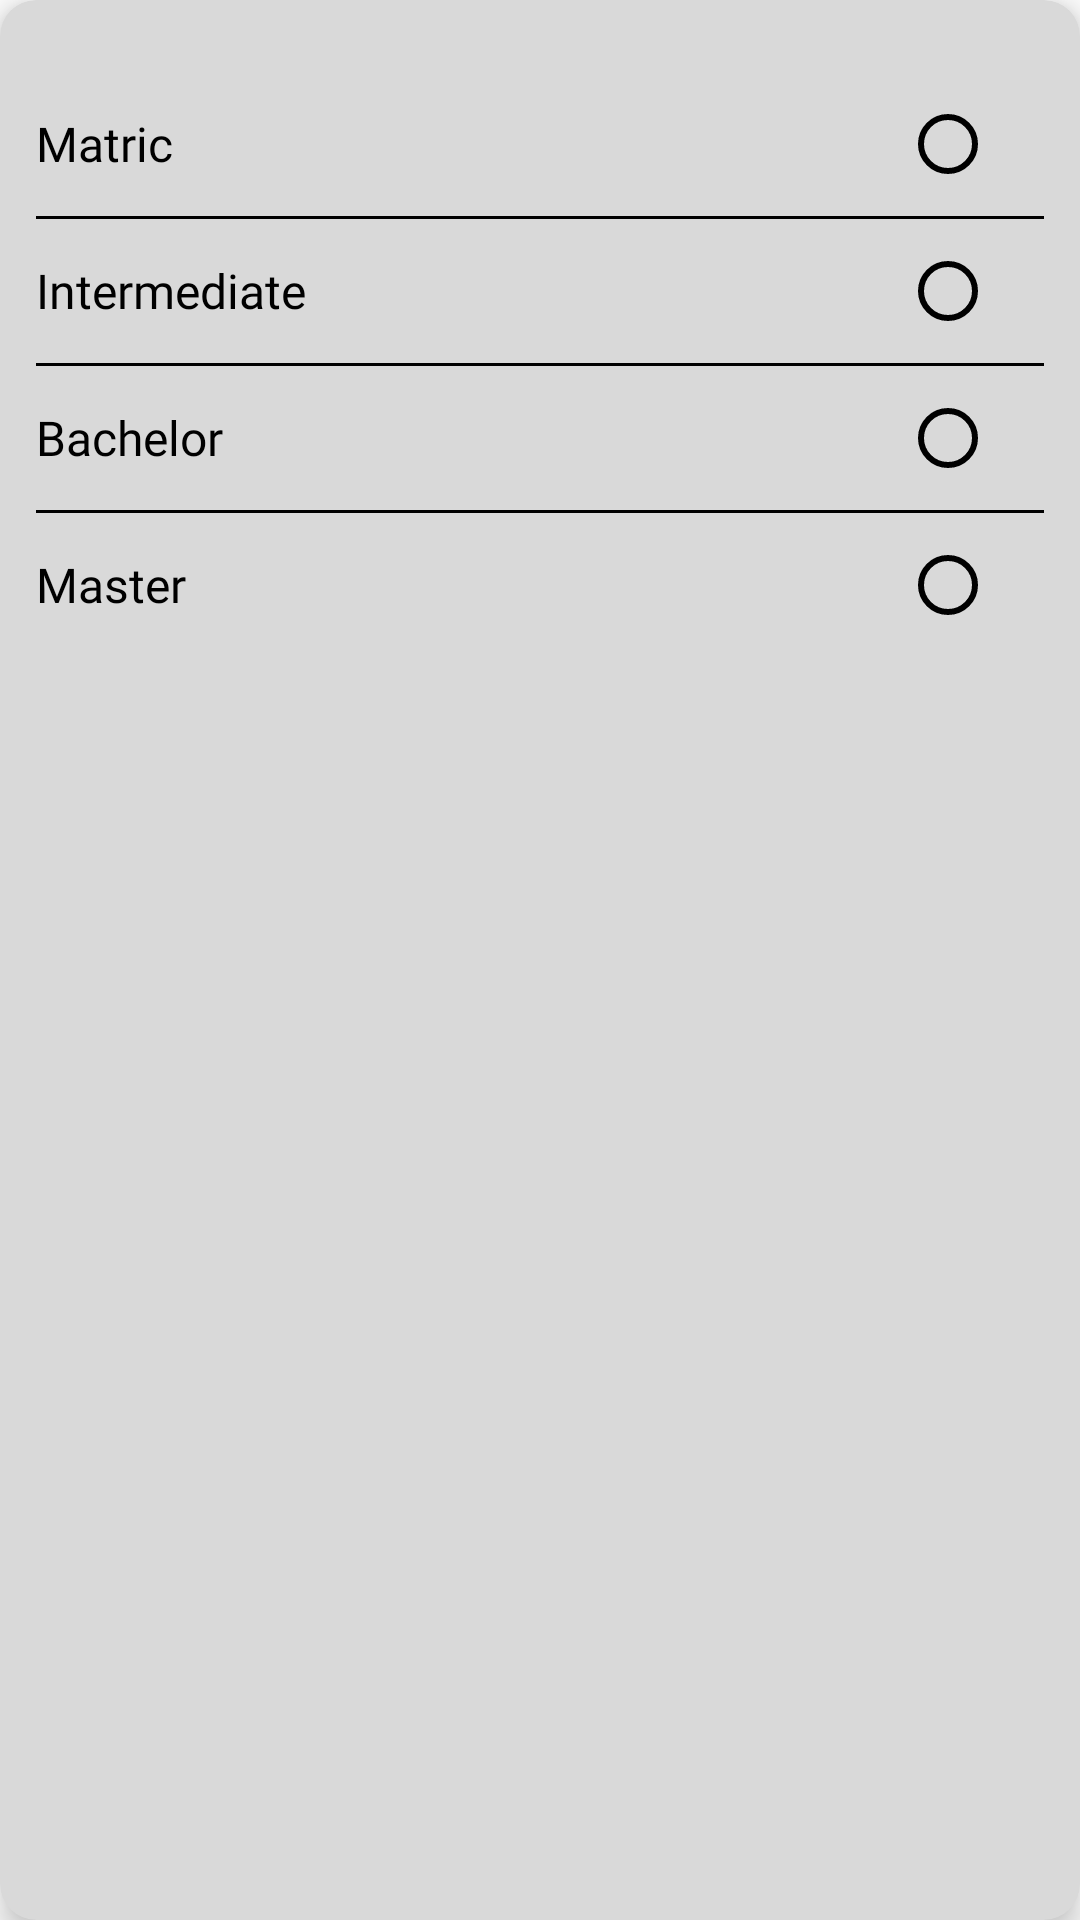

Reconstruct the res/layout file that produces this screen, plus the resources it refers to.
<!-- AndroidManifest.xml: application theme Theme.QuranOrbitTeacher -->
<!-- res/layout/qualification.xml -->
<?xml version="1.0" encoding="utf-8"?>
<androidx.cardview.widget.CardView xmlns:android="http://schemas.android.com/apk/res/android"
    xmlns:app="http://schemas.android.com/apk/res-auto"
    android:layout_width="match_parent"
    android:layout_height="wrap_content"
    app:cardCornerRadius="12dp"
    app:cardBackgroundColor="@color/bc_color"
    app:cardElevation="6dp">

    <RadioGroup
        android:layout_width="match_parent"
        android:layout_height="match_parent"
        android:layout_marginTop="12dp"
        android:orientation="vertical"
        android:padding="12dp">

        <RelativeLayout
            android:layout_width="match_parent"
            android:layout_height="wrap_content">

            <TextView
                android:layout_width="wrap_content"
                android:layout_height="wrap_content"
                android:layout_alignParentStart="true"
                android:layout_centerVertical="true"
                android:text="@string/matric"
                android:fontFamily="@font/montserrat_regular"
                android:textAllCaps="false"
                android:textColor="@color/black"
                android:textSize="16sp" />

            <RadioButton
                android:id="@+id/matric"
                android:layout_width="wrap_content"
                android:layout_height="wrap_content"
                android:layout_alignParentRight="true"
                android:buttonTint="@color/black"
                android:layout_centerVertical="true" />
        </RelativeLayout>

        <View
            android:layout_width="match_parent"
            android:layout_height="1dp"
            android:background="@color/black" />

        <RelativeLayout
            android:layout_width="match_parent"
            android:layout_height="wrap_content">

            <TextView
                android:layout_width="wrap_content"
                android:layout_height="wrap_content"
                android:layout_alignParentStart="true"
                android:layout_centerVertical="true"
                android:text="@string/intermediate"
                android:fontFamily="@font/montserrat_regular"
                android:textAllCaps="false"
                android:textColor="@color/black"
                android:textSize="16sp" />

            <RadioButton
                android:id="@+id/intermediate"
                android:layout_width="wrap_content"
                android:layout_height="wrap_content"
                android:buttonTint="@color/black"
                android:layout_alignParentRight="true"
                android:layout_centerVertical="true" />
        </RelativeLayout>

        <View
            android:layout_width="match_parent"
            android:layout_height="1dp"
            android:background="@color/black" />

        <RelativeLayout
            android:layout_width="match_parent"
            android:layout_height="wrap_content">

            <TextView
                android:layout_width="wrap_content"
                android:layout_height="wrap_content"
                android:layout_alignParentStart="true"
                android:layout_centerVertical="true"
                android:text="@string/bachelor"
                android:fontFamily="@font/montserrat_regular"
                android:textAllCaps="false"
                android:textColor="@color/black"
                android:textSize="16sp" />

            <RadioButton
                android:id="@+id/bachelor"
                android:layout_width="wrap_content"
                android:layout_height="wrap_content"
                android:layout_alignParentRight="true"
                android:buttonTint="@color/black"
                android:layout_centerVertical="true" />
        </RelativeLayout>
        <View
            android:layout_width="match_parent"
            android:layout_height="1dp"
            android:background="@color/black" />

        <RelativeLayout
            android:layout_width="match_parent"
            android:layout_height="wrap_content">

            <TextView
                android:layout_width="wrap_content"
                android:layout_height="wrap_content"
                android:layout_alignParentStart="true"
                android:layout_centerVertical="true"
                android:text="@string/master"
                android:textAllCaps="false"
                android:fontFamily="@font/montserrat_regular"
                android:textColor="@color/black"
                android:textSize="16sp" />

            <RadioButton
                android:id="@+id/master"
                android:layout_width="wrap_content"
                android:layout_height="wrap_content"
                android:layout_alignParentRight="true"
                android:buttonTint="@color/black"
                android:layout_centerVertical="true" />
        </RelativeLayout>



    </RadioGroup>

</androidx.cardview.widget.CardView>
<!-- resources referenced by this layout -->
<resources>
  <color name="bc_color">#D9D9D9</color>
  <color name="black">#FF000000</color>
  <string name="bachelor">Bachelor</string>
  <string name="intermediate">Intermediate</string>
  <string name="master">Master</string>
  <string name="matric">Matric</string>
  <style name="Theme.QuranOrbitTeacher" parent="Theme.MaterialComponents.DayNight.NoActionBar">
          
          <item name="colorPrimary">@color/purple_500</item>
          <item name="colorPrimaryVariant">@color/purple_700</item>
          <item name="colorOnPrimary">@color/white</item>
          
          <item name="colorSecondary">@color/teal_200</item>
          <item name="colorSecondaryVariant">@color/teal_700</item>
          <item name="colorOnSecondary">@color/black</item>
          
          <item name="android:statusBarColor">?attr/colorPrimaryVariant</item>
          
      </style>
  <color name="purple_500">#FF6200EE</color>
  <color name="purple_700">#FF3700B3</color>
  <color name="white">#FFFFFFFF</color>
  <color name="teal_200">#FF03DAC5</color>
  <color name="teal_700">#FF018786</color>
</resources>
